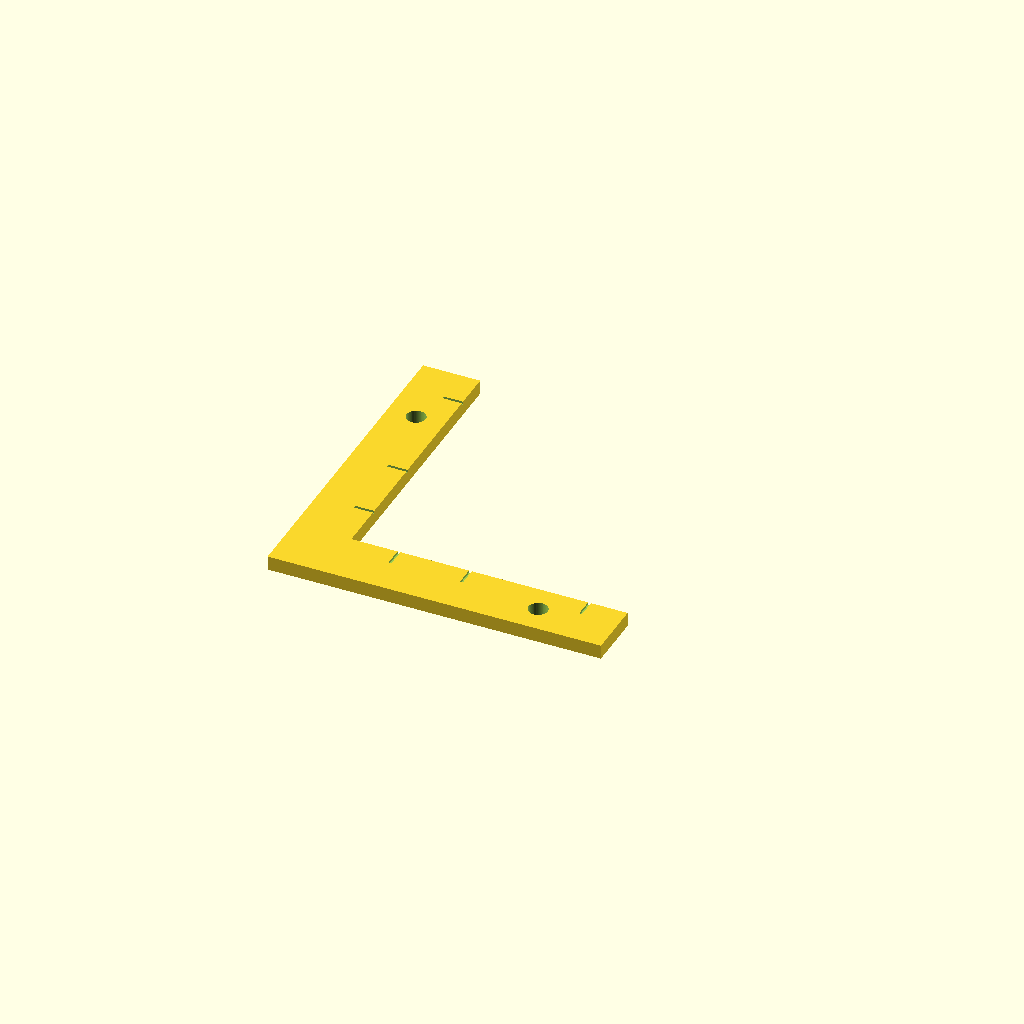
Cell 1: rendered with the file's own defaults.
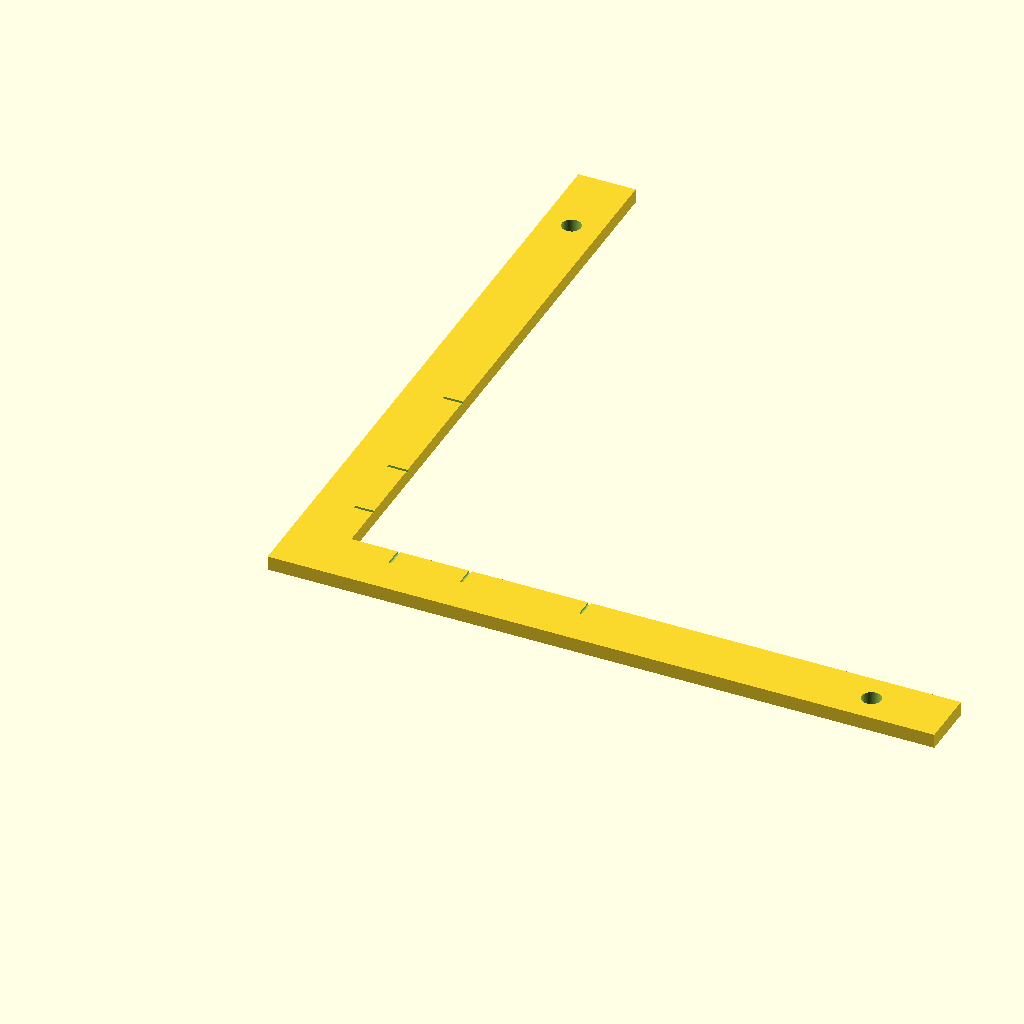
Cell 2: the same model with leg_length = 140.
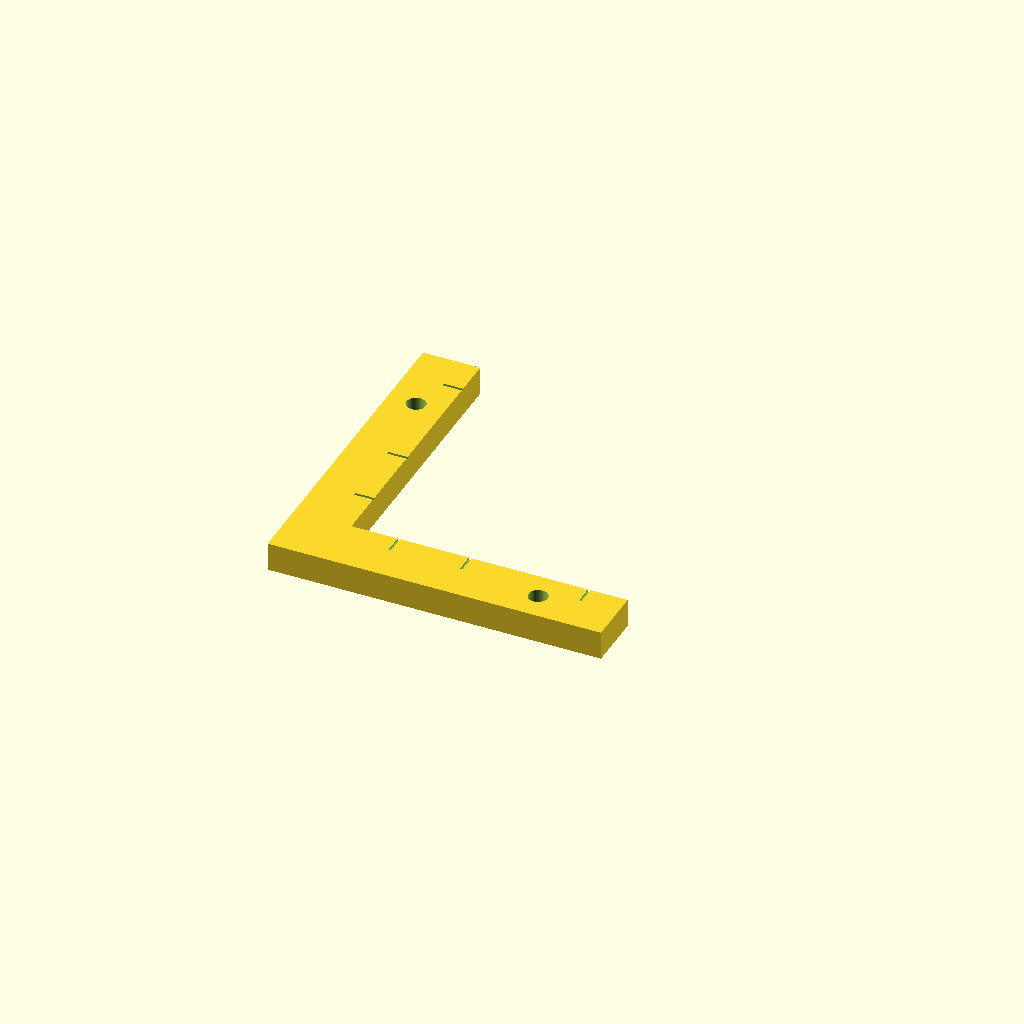
Cell 3: thickness = 6 (everything else at default).
One fixed orthographic camera (rotation 55°, 0°, 25°; colour scheme Cornfield) for every cell.
OpenSCAD source file examples/paper-pattern-tile-corner-datum-gauge/paper_pattern_tile_corner_datum_gauge.scad:
// SPDX-FileCopyrightText: 2026 Sewlore
// SPDX-License-Identifier: MIT
// Original CAD model. Dimensions are millimetres; this is an unprinted prototype.

leg_length = 70;       // Overall X and Y extent, mm
arm_width = 12;        // Both arms, mm
thickness = 3;         // Body height, mm
view_hole_diameter = 4;
engrave_depth = 0.5;
tick_width = 0.6;
tick_offsets = [10, 25, 50]; // Distance along each inner edge from the inside corner
$fn = 64;

assert(leg_length >= 65 && leg_length <= 250, "leg_length must be 65..250 mm");
assert(arm_width >= 8 && arm_width <= 20, "arm_width must be 8..20 mm");
assert(thickness >= 2 && thickness <= 8, "thickness must be 2..8 mm");
assert(view_hole_diameter > 0 && view_hole_diameter < arm_width - 2, "Hole leaves at least 1 mm each side");
assert(engrave_depth > 0 && engrave_depth < thickness / 2, "Engraving must leave the body intact");

module datum_gauge() {
    difference() {
        union() {
            cube([leg_length, arm_width, thickness]);
            cube([arm_width, leg_length, thickness]);
        }
        // Two windows through the body, away from the datum and reference ticks.
        translate([leg_length - 16, arm_width / 2, -1])
            cylinder(h = thickness + 2, d = view_hole_diameter);
        translate([arm_width / 2, leg_length - 16, -1])
            cylinder(h = thickness + 2, d = view_hole_diameter);
        for (offset = tick_offsets) {
            if (arm_width + offset < leg_length - 2) {
                translate([arm_width + offset - tick_width / 2, arm_width - 4, thickness - engrave_depth])
                    cube([tick_width, 4.1, engrave_depth + 1]);
                translate([arm_width - 4, arm_width + offset - tick_width / 2, thickness - engrave_depth])
                    cube([4.1, tick_width, engrave_depth + 1]);
            }
        }
    }
}
datum_gauge();
Customizer parameters (derived from the source; name, type, default, range or options):
leg_length: number, default 70
arm_width: number, default 12
thickness: number, default 3
view_hole_diameter: number, default 4
engrave_depth: number, default 0.5
tick_width: number, default 0.6
tick_offsets: vector, default [10, 25, 50]
